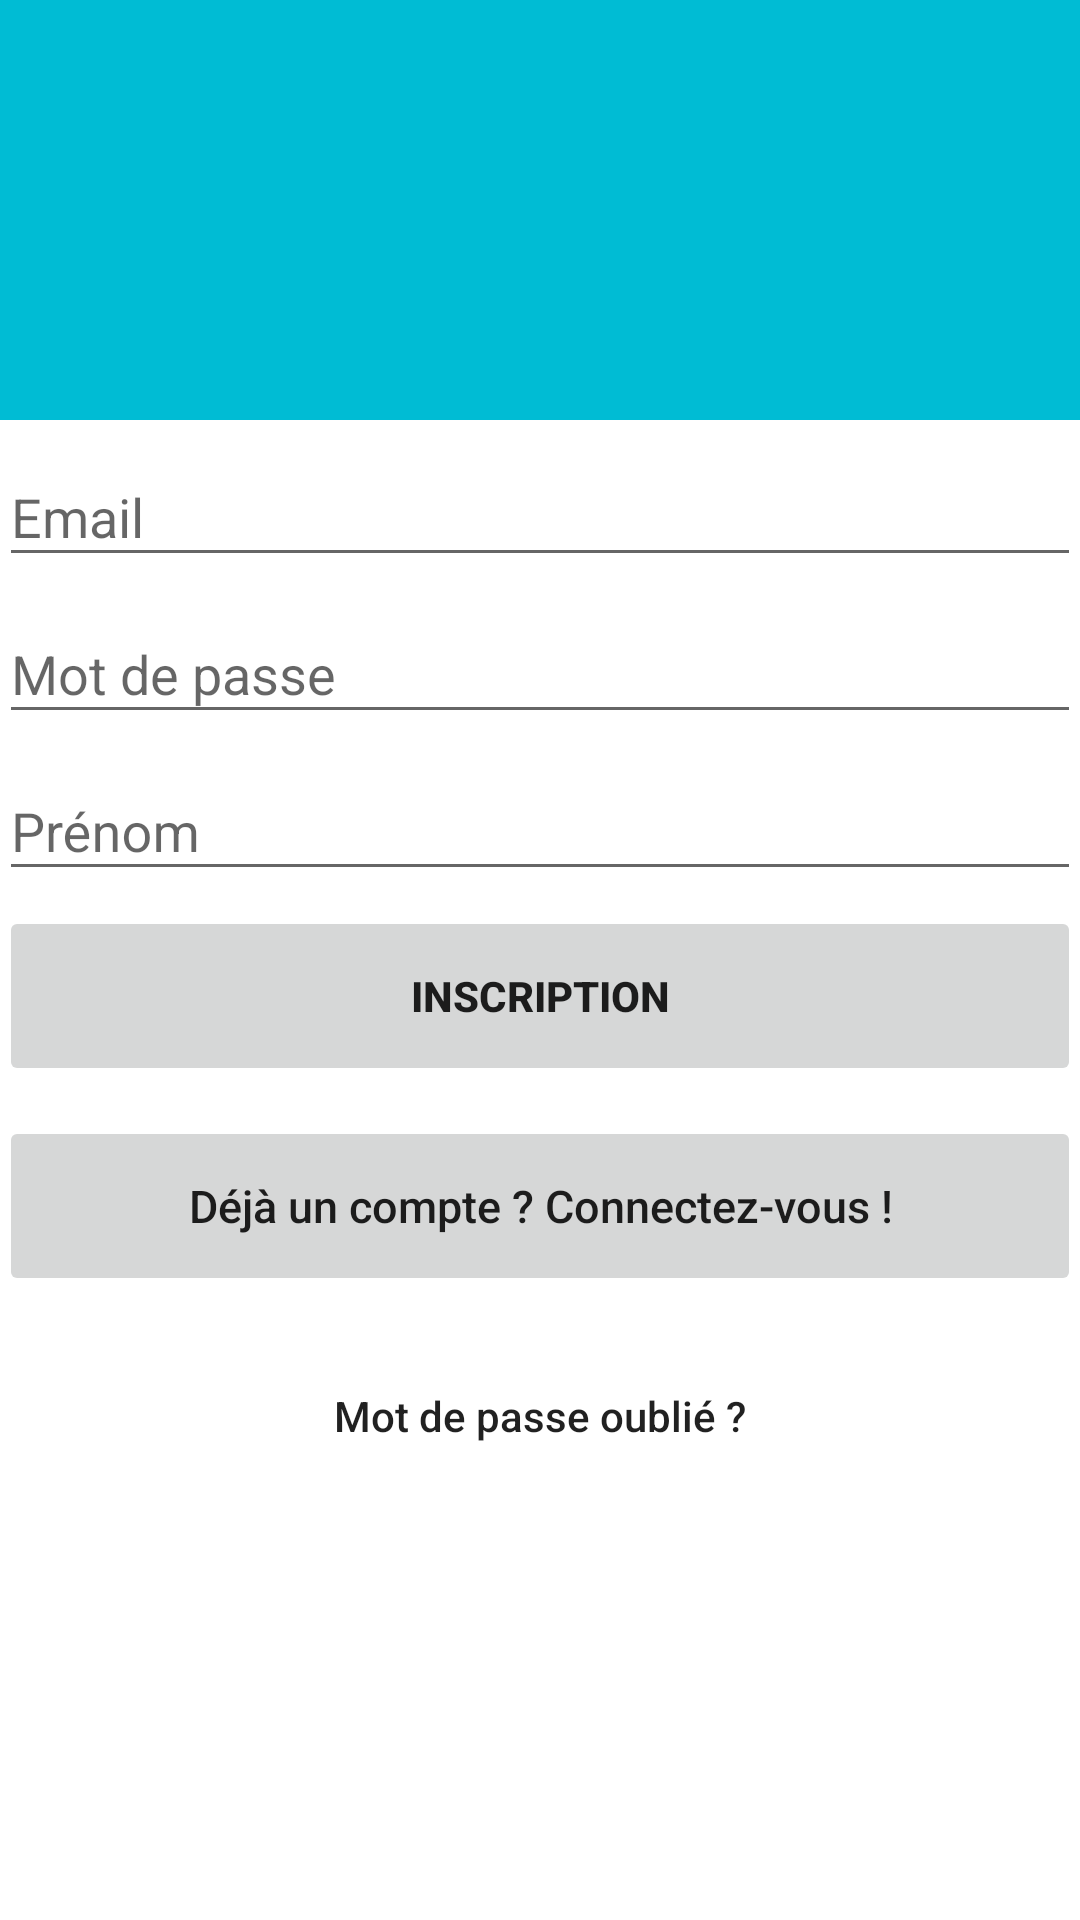

Reconstruct the res/layout file that produces this screen, plus the resources it refers to.
<!-- AndroidManifest.xml: application theme AppTheme -->
<!-- res/layout/activity_signup.xml -->
<?xml version="1.0" encoding="utf-8"?>
<android.support.design.widget.CoordinatorLayout xmlns:android="http://schemas.android.com/apk/res/android"
xmlns:app="http://schemas.android.com/apk/res-auto"
    xmlns:tools="http://schemas.android.com/tools"
    android:layout_width="match_parent"
    android:layout_height="match_parent"
    android:fitsSystemWindows="true"
    android:background="@android:color/white"
    android:descendantFocusability="beforeDescendants"
    android:focusableInTouchMode="true"
    tools:context="com.uqac.wesplit.auth.SignupActivity">

    <LinearLayout
        android:id="@+id/btnsLayout"
        android:layout_above="@+id/btnsLayout"
        android:layout_width="384dp"
        android:gravity="center"
        android:orientation="vertical"
        android:layout_height="140dp"
        android:background="@color/colorPrimary">

        <ImageView
            android:layout_width="217dp"
            android:layout_height="100dp"
            android:layout_gravity="center_horizontal"
            android:layout_marginTop="5dp"
            android:src="@drawable/wespliticon" />

    </LinearLayout>
<LinearLayout
    android:layout_marginTop="140dp"
    android:layout_width="fill_parent"
    android:layout_height="wrap_content"
    android:gravity="center"
    android:orientation="vertical"
    android:padding="@dimen/activity_horizontal_margin">

    <android.support.design.widget.TextInputLayout
        android:layout_width="match_parent"
        android:layout_height="wrap_content">

        <EditText
            android:id="@+id/email"
            android:layout_width="match_parent"
            android:layout_height="wrap_content"
            android:hint="@string/email"
            android:inputType="textEmailAddress"
            android:maxLines="1"
            android:singleLine="true" />

    </android.support.design.widget.TextInputLayout>

    <android.support.design.widget.TextInputLayout
        android:layout_width="match_parent"
        android:layout_height="wrap_content">

        <EditText
            android:id="@+id/password"
            android:layout_width="match_parent"
            android:layout_height="wrap_content"
            android:focusableInTouchMode="true"
            android:hint="@string/hint_password"
            android:imeActionId="@+id/login"
            android:imeOptions="actionUnspecified"
            android:inputType="textPassword"
            android:maxLines="1"
            android:singleLine="true"/>

    </android.support.design.widget.TextInputLayout>

    <android.support.design.widget.TextInputLayout
        android:layout_width="match_parent"
        android:layout_height="wrap_content">

        <EditText
            android:id="@+id/name"
            android:layout_width="match_parent"
            android:layout_height="wrap_content"
            android:hint="@string/name"
            android:inputType="text"
            android:maxLines="1"
            android:singleLine="true" />

    </android.support.design.widget.TextInputLayout>

    <Button
        android:id="@+id/sign_up_button"
        android:layout_width="match_parent"
        android:layout_marginTop="5dp"
        android:layout_height="60dip"
        android:text="@string/action_sign_in_short"
        android:textStyle="bold"
        android:stateListAnimator="@null" />
    

    <Button
        android:id="@+id/sign_in_button"
        android:layout_width="fill_parent"
        android:layout_marginTop="10dip"
        android:layout_height="60dip"
        android:text="@string/btn_link_to_login"
        android:textAllCaps="false"
        android:textSize="15dp"
        android:stateListAnimator="@null"/>
    <Button
        android:id="@+id/btn_reset_password"
        android:layout_width="fill_parent"
        android:layout_height="60dip"
        android:layout_marginTop="10dip"
        android:background="@null"
        android:text="@string/btn_forgot_password"
        android:textAllCaps="false" />

</LinearLayout>

<ProgressBar
    android:id="@+id/progressBar"
    android:layout_width="30dp"
    android:layout_height="30dp"
    android:layout_gravity="center|bottom"
    android:layout_marginBottom="20dp"
    android:visibility="gone" />
</android.support.design.widget.CoordinatorLayout>
<!-- resources referenced by this layout -->
<resources>
  <color name="colorPrimary">#00bcd4</color>
  <string name="action_sign_in_short">Inscription</string>
  <string name="btn_forgot_password">Mot de passe oublié ?</string>
  <string name="btn_link_to_login">Déjà un compte ? Connectez-vous !</string>
  <string name="email">Email</string>
  <string name="hint_password">Mot de passe</string>
  <string name="name">Prénom</string>
  <style name="AppTheme" parent="Theme.AppCompat.Light.NoActionBar">
           Customize your theme here.
          <item name="colorPrimary">@color/colorPrimary</item>
          <item name="colorPrimaryDark">@color/colorPrimaryDark</item>
          <item name="colorAccent">@color/colorAccent</item>
      </style>
  <color name="colorPrimaryDark">#ffffff</color>
  <color name="colorAccent">#f2fe71</color>
</resources>
